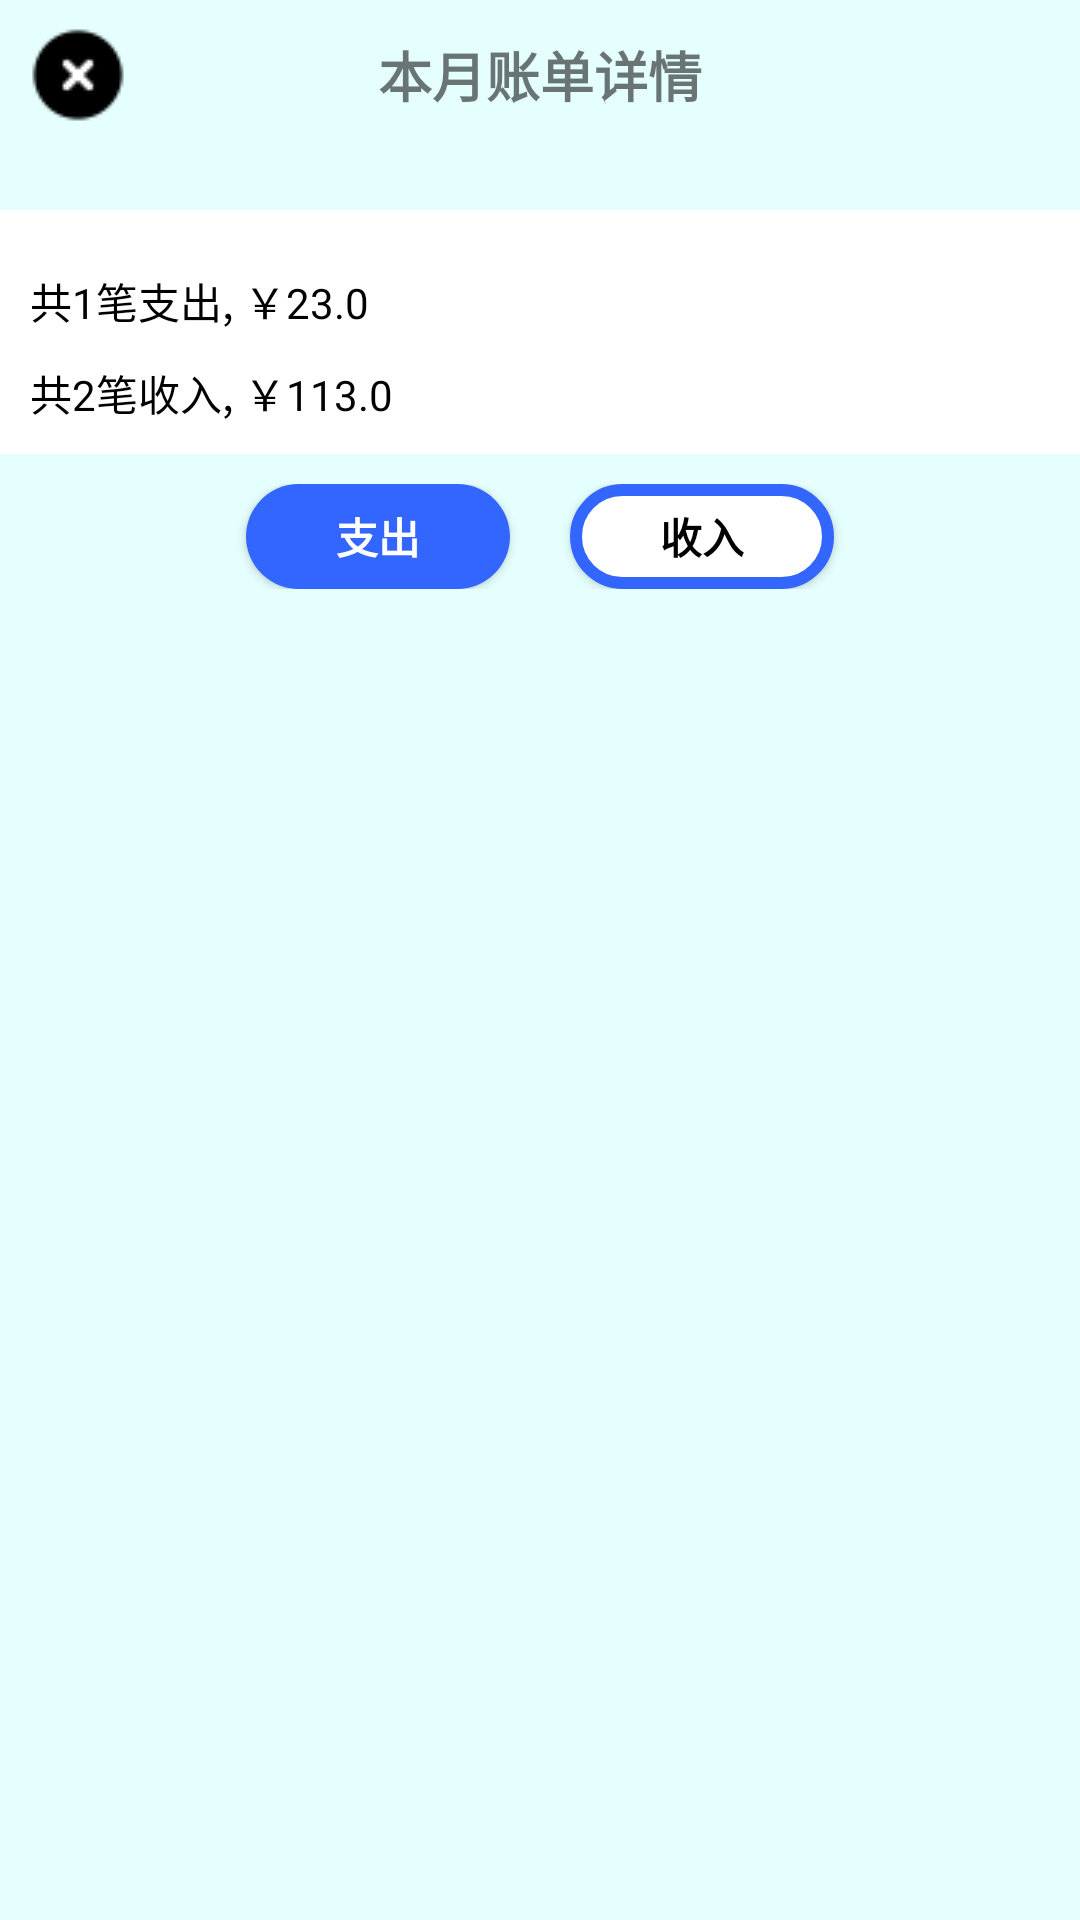

Write the Android layout XML for this screen, with the resource values it uses.
<!-- AndroidManifest.xml: application theme Theme.GreatAssignment -->
<!-- res/layout/activity_month.xml -->
<?xml version="1.0" encoding="utf-8"?>
<LinearLayout xmlns:android="http://schemas.android.com/apk/res/android"
    android:layout_width="match_parent"
    android:layout_height="match_parent"
    android:background="@color/grey_light"
    android:orientation="vertical">

    <RelativeLayout
        android:layout_width="match_parent"
        android:layout_height="50dp">

        <ImageView
            android:id="@+id/month_iv_back"
            android:layout_width="wrap_content"
            android:layout_height="match_parent"
            android:layout_marginLeft="10dp"
            android:onClick="onClick"
            android:src="@mipmap/ih_error" />

        <TextView
            android:layout_width="wrap_content"
            android:layout_height="wrap_content"
            android:layout_centerInParent="true"
            android:text="本月账单详情"
            android:textSize="18sp"
            android:textStyle="bold" />
    </RelativeLayout>

    <LinearLayout
        android:layout_width="match_parent"
        android:layout_height="wrap_content"
        android:layout_marginTop="20dp"
        android:background="@color/white"
        android:orientation="vertical"
        android:padding="10dp">

        <TextView
            android:id="@+id/month_tv_out"
            android:layout_width="wrap_content"
            android:layout_height="wrap_content"
            android:layout_marginTop="10dp"
            android:text="共1笔支出, ￥23.0"
            android:textColor="@color/black"
            android:textSize="14sp" />

        <TextView
            android:id="@+id/month_tv_in"
            android:layout_width="wrap_content"
            android:layout_height="wrap_content"
            android:layout_marginTop="10dp"
            android:text="共2笔收入, ￥113.0"
            android:textColor="@color/black"
            android:textSize="14sp" />
    </LinearLayout>

    <LinearLayout
        android:id="@+id/month_ll"
        android:layout_width="match_parent"
        android:layout_height="wrap_content"
        android:layout_margin="10dp"
        android:gravity="center"
        android:orientation="horizontal">

        <Button
            android:id="@+id/month_btn_out"
            android:layout_width="wrap_content"
            android:layout_height="35dp"
            android:layout_marginRight="10dp"
            android:background="@drawable/dialog_btn_bg_2"
            android:onClick="onClick"
            android:text="支出"
            android:textColor="@color/white"
            android:textStyle="bold" />

        <Button
            android:id="@+id/month_btn_in"
            android:layout_width="wrap_content"
            android:layout_height="35dp"
            android:layout_marginLeft="10dp"
            android:background="@drawable/dialog_btn_bg_1"
            android:onClick="onClick"
            android:text="收入"
            android:textColor="@color/black"
            android:textStyle="bold" />
    </LinearLayout>

    <androidx.viewpager.widget.ViewPager
        android:id="@+id/month_vp"
        android:layout_width="match_parent"
        android:layout_height="match_parent" />
</LinearLayout>
<!-- resources referenced by this layout -->
<resources>
  <color name="black">#FF000000</color>
  <color name="grey_light">#e5ffff</color>
  <color name="white">#FFFFFFFF</color>
  <!-- drawable dialog_btn_bg_1 (drawable) -->
  <?xml version="1.0" encoding="utf-8"?>
  <shape xmlns:android="http://schemas.android.com/apk/res/android"
      android:shape="rectangle">
      
      <corners android:radius="20dp"/>
      
      <solid android:color="@color/white"/>
      <stroke android:color="@color/blue_3366ff" android:width="4dp"/>
  </shape>
  <!-- drawable dialog_btn_bg_2 (drawable) -->
  <?xml version="1.0" encoding="utf-8"?>
  <shape xmlns:android="http://schemas.android.com/apk/res/android"
      android:shape="rectangle">
      <solid android:color="@color/blue_3366ff" />
      
      <corners android:radius="20dp" />
  </shape>
  <!-- mipmap ih_error: png bitmap (mipmap-mdpi, 602 bytes) -->
  <style name="Theme.GreatAssignment" parent="Theme.MaterialComponents.DayNight.NoActionBar.Bridge">
          
          <item name="colorPrimary">@color/purple_500</item>
          <item name="colorPrimaryVariant">@color/black</item>
          <item name="colorOnPrimary">@color/white</item>
          
          <item name="colorSecondary">@color/teal_200</item>
          <item name="colorSecondaryVariant">@color/teal_700</item>
          <item name="colorOnSecondary">@color/black</item>
          
          <item name="android:statusBarColor" tools:targetApi="l">?attr/colorPrimaryVariant</item>
          
      </style>
  <color name="blue_3366ff">#3366ff</color>
  <color name="purple_500">#FF6200EE</color>
  <color name="teal_200">#FF03DAC5</color>
  <color name="teal_700">#FF018786</color>
</resources>
